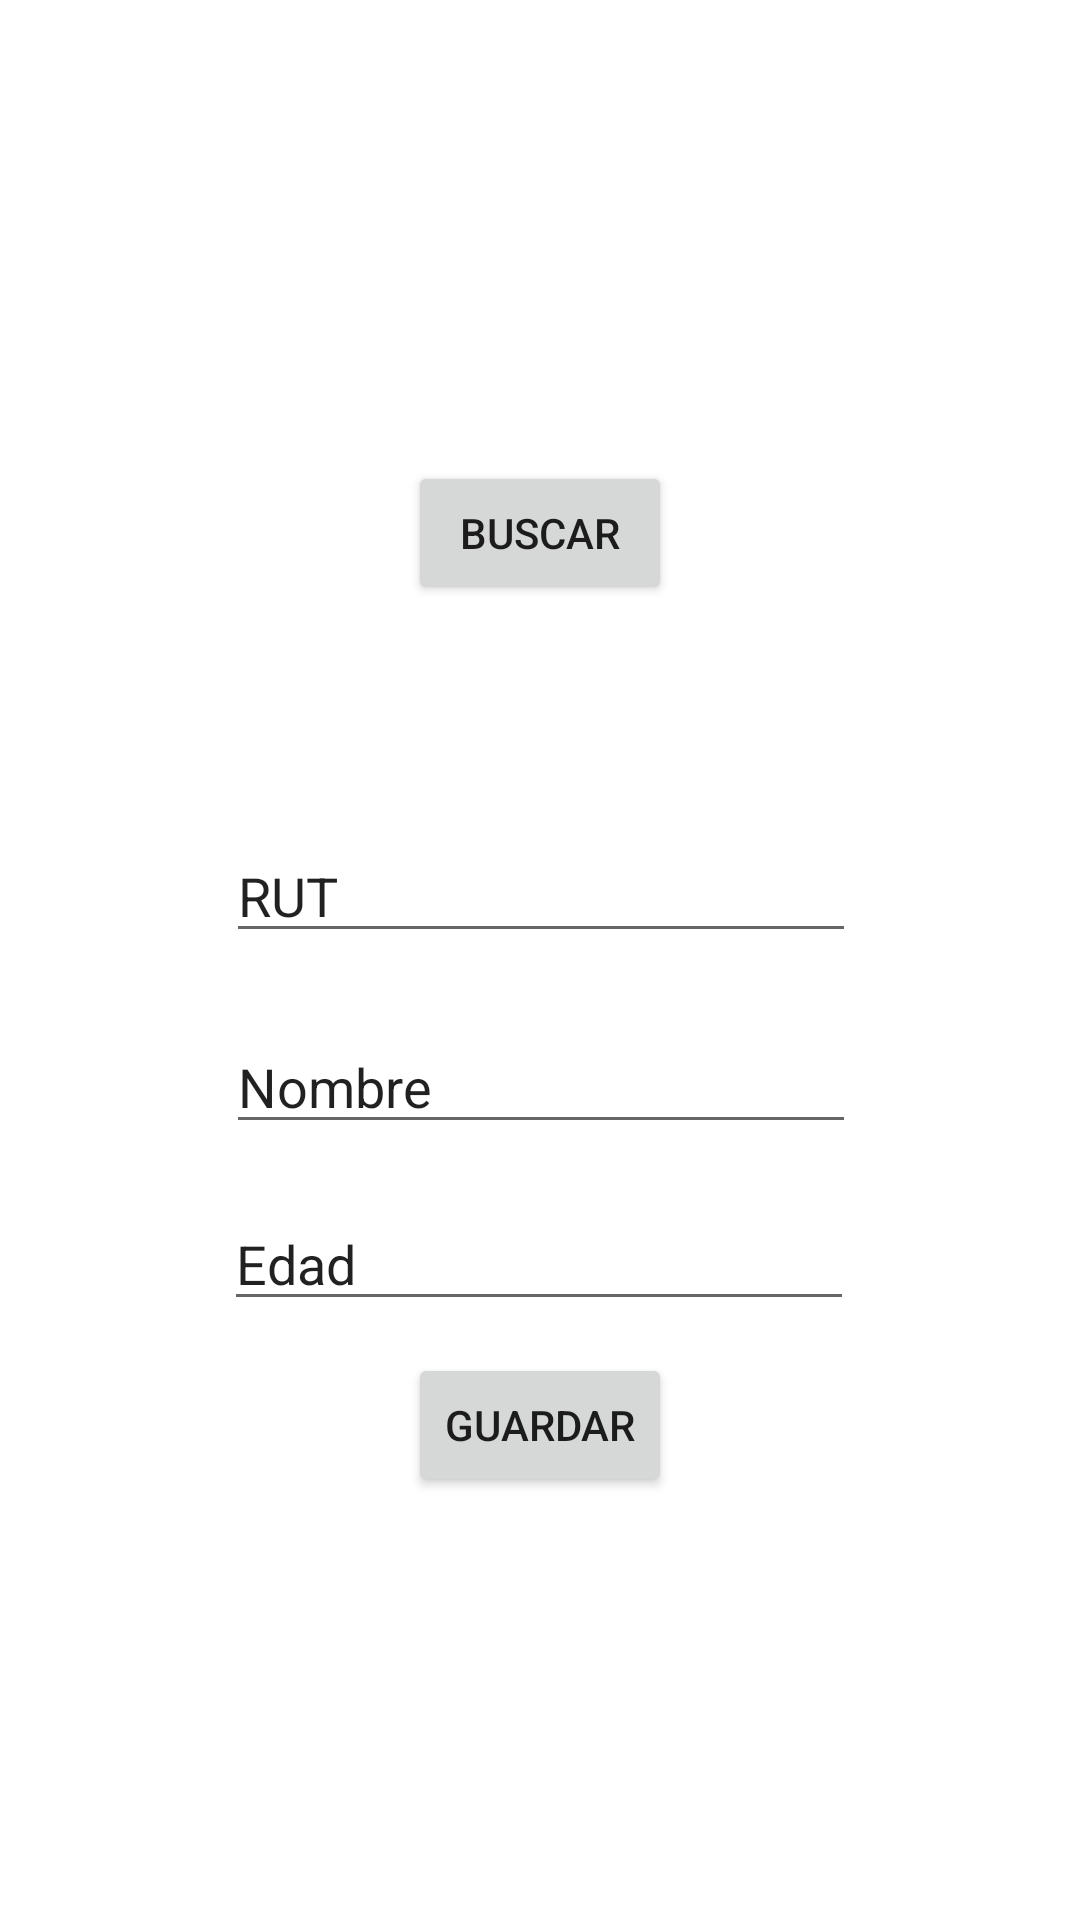

Android layout source for this screen:
<!-- AndroidManifest.xml: application theme Theme.Practica2DSM -->
<!-- res/layout/fragment_dashboard.xml -->
<?xml version="1.0" encoding="utf-8"?>
<androidx.constraintlayout.widget.ConstraintLayout xmlns:android="http://schemas.android.com/apk/res/android"
    xmlns:app="http://schemas.android.com/apk/res-auto"
    xmlns:tools="http://schemas.android.com/tools"
    android:layout_width="match_parent"
    android:layout_height="match_parent"
    tools:context=".ui.dashboard.DashboardFragment">

    <TextView
        android:id="@+id/text_dashboard"
        android:layout_width="match_parent"
        android:layout_height="wrap_content"
        android:layout_marginStart="8dp"
        android:layout_marginTop="8dp"
        android:layout_marginEnd="8dp"
        android:textAlignment="center"
        android:textSize="20sp"
        app:layout_constraintBottom_toBottomOf="parent"
        app:layout_constraintEnd_toEndOf="parent"
        app:layout_constraintHorizontal_bias="0.0"
        app:layout_constraintStart_toStartOf="parent"
        app:layout_constraintTop_toTopOf="parent"
        app:layout_constraintVertical_bias="0.373" />

    <Button
        android:id="@+id/btnSave"
        android:layout_width="wrap_content"
        android:layout_height="wrap_content"
        android:text="Guardar"
        app:layout_constraintBottom_toBottomOf="parent"
        app:layout_constraintEnd_toEndOf="parent"
        app:layout_constraintStart_toStartOf="parent"
        app:layout_constraintTop_toBottomOf="@+id/text_dashboard"
        app:layout_constraintVertical_bias="0.574" />

    <EditText
        android:id="@+id/editTextNombre"
        android:layout_width="wrap_content"
        android:layout_height="wrap_content"
        android:ems="10"
        android:inputType="text"
        android:text="Nombre"
        app:layout_constraintBottom_toBottomOf="parent"
        app:layout_constraintEnd_toEndOf="parent"
        app:layout_constraintHorizontal_bias="0.502"
        app:layout_constraintStart_toStartOf="parent"
        app:layout_constraintTop_toBottomOf="@+id/text_dashboard"
        app:layout_constraintVertical_bias="0.235" />

    <EditText
        android:id="@+id/editTextRut"
        android:layout_width="wrap_content"
        android:layout_height="wrap_content"
        android:ems="10"
        android:inputType="text"
        android:text="RUT"
        app:layout_constraintBottom_toBottomOf="parent"
        app:layout_constraintEnd_toEndOf="parent"
        app:layout_constraintHorizontal_bias="0.502"
        app:layout_constraintStart_toStartOf="parent"
        app:layout_constraintTop_toTopOf="@+id/text_dashboard"
        app:layout_constraintVertical_bias="0.117" />

    <EditText
        android:id="@+id/editTextEdad"
        android:layout_width="wrap_content"
        android:layout_height="wrap_content"
        android:ems="10"
        android:inputType="text"
        android:text="Edad"
        app:layout_constraintBottom_toBottomOf="parent"
        app:layout_constraintEnd_toEndOf="parent"
        app:layout_constraintHorizontal_bias="0.497"
        app:layout_constraintStart_toStartOf="parent"
        app:layout_constraintTop_toBottomOf="@+id/text_dashboard"
        app:layout_constraintVertical_bias="0.409" />

    <Button
        android:id="@+id/searchBtn"
        android:layout_width="wrap_content"
        android:layout_height="wrap_content"
        android:text="Buscar"
        app:layout_constraintBottom_toTopOf="@+id/text_dashboard"
        app:layout_constraintEnd_toEndOf="parent"
        app:layout_constraintStart_toStartOf="parent"
        app:layout_constraintTop_toTopOf="parent"
        app:layout_constraintVertical_bias="0.827" />
</androidx.constraintlayout.widget.ConstraintLayout>
<!-- resources referenced by this layout -->
<resources>
  <style name="Theme.Practica2DSM" parent="Theme.MaterialComponents.DayNight.DarkActionBar">
          
          <item name="colorPrimary">@color/purple_500</item>
          <item name="colorPrimaryVariant">@color/purple_700</item>
          <item name="colorOnPrimary">@color/white</item>
          
          <item name="colorSecondary">@color/teal_200</item>
          <item name="colorSecondaryVariant">@color/teal_700</item>
          <item name="colorOnSecondary">@color/black</item>
          
          <item name="android:statusBarColor">?attr/colorPrimaryVariant</item>
          
      </style>
  <!-- not gathered from this repository: default colours our renderer supplied (Android Studio template values) -->
  <color name="purple_500">#FF6200EE</color>
  <color name="purple_700">#FF3700B3</color>
  <color name="teal_200">#FF03DAC5</color>
  <color name="teal_700">#FF018786</color>
  <color name="black">#FF000000</color>
  <color name="white">#FFFFFFFF</color>
</resources>
